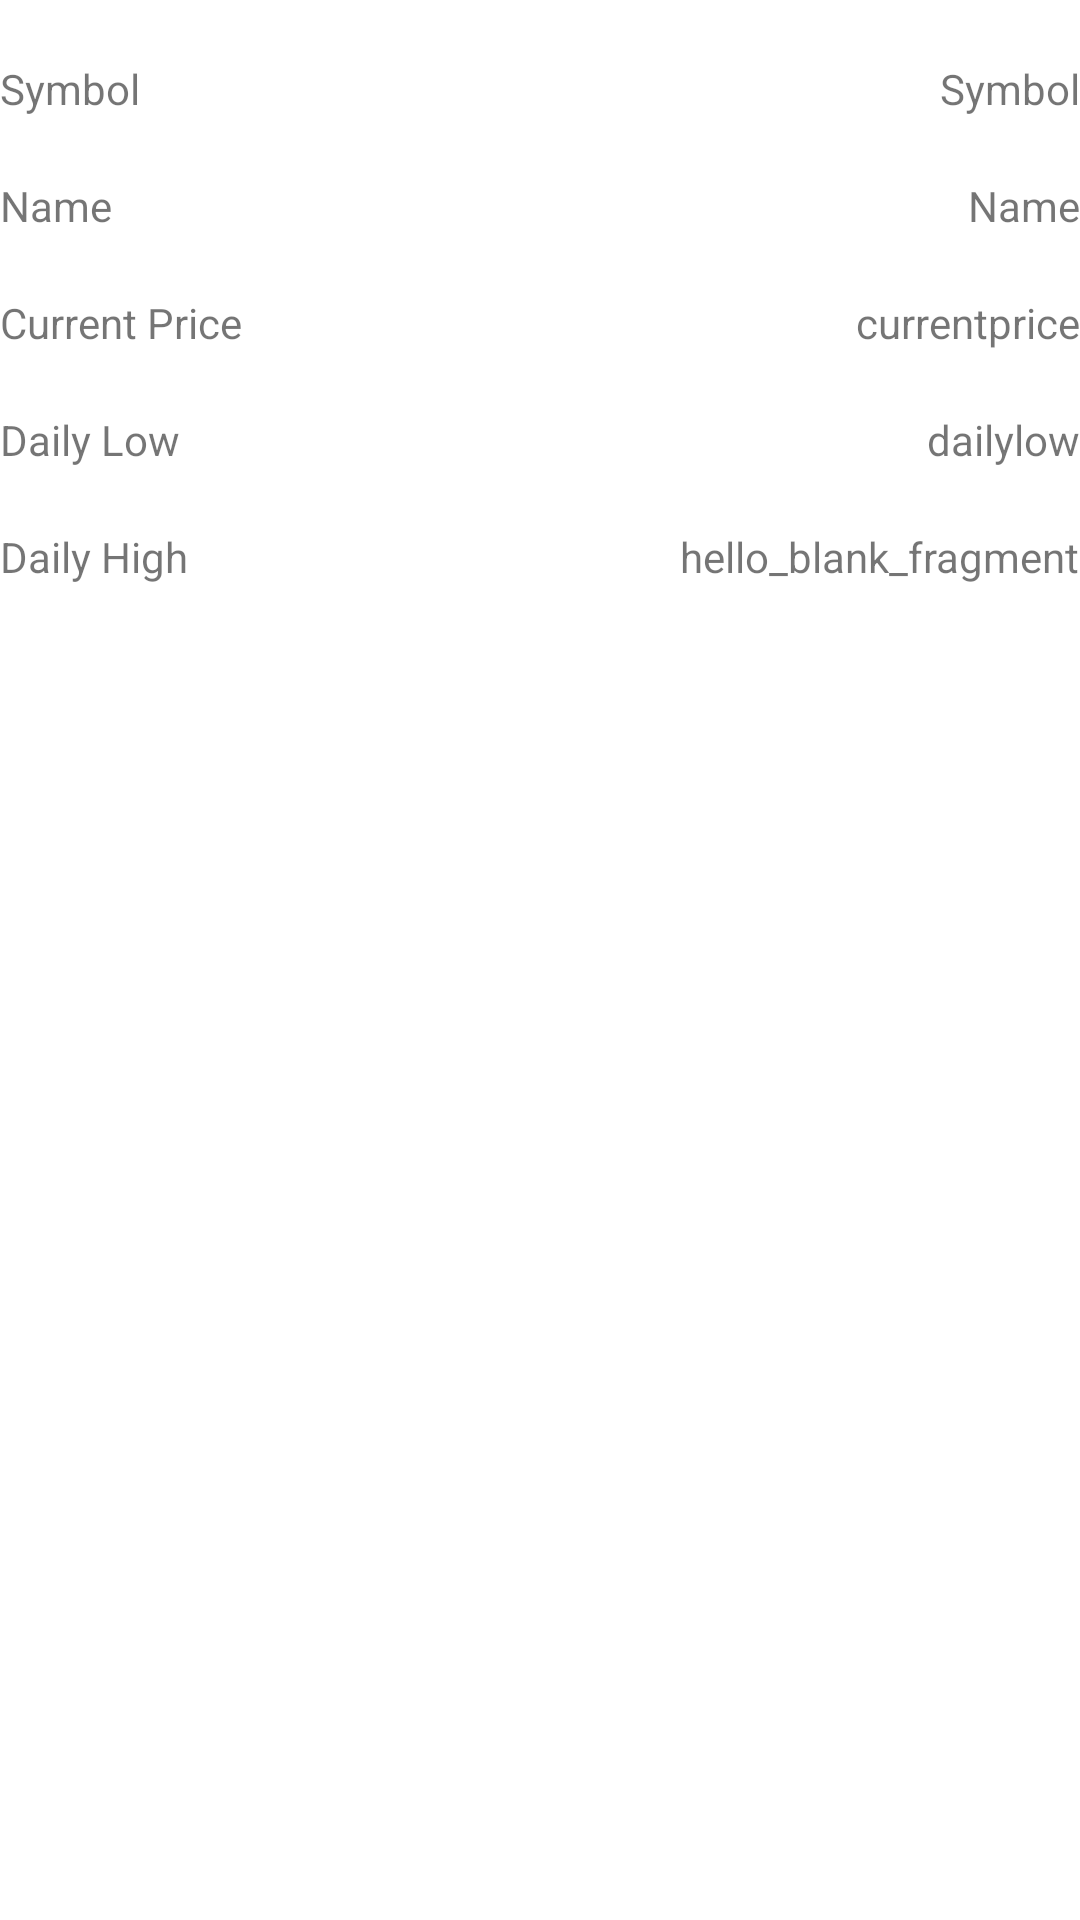

The Android layout XML behind this screen, and the referenced resources:
<!-- AndroidManifest.xml: application theme Theme.PegaProject.NoActionBar -->
<!-- res/layout/fragment_stock_detail.xml -->
<?xml version="1.0" encoding="utf-8"?>
<androidx.constraintlayout.widget.ConstraintLayout xmlns:android="http://schemas.android.com/apk/res/android"
    xmlns:tools="http://schemas.android.com/tools"
    android:layout_width="match_parent"
    android:layout_height="wrap_content"
    android:layout_marginLeft="20dp"
    android:layout_marginRight="20dp"
    xmlns:app="http://schemas.android.com/apk/res-auto">

    
    <TextView
        android:id="@+id/symbol_title"
        android:layout_width="wrap_content"
        android:layout_height="wrap_content"
        app:layout_constraintTop_toTopOf="parent"
        android:layout_marginTop="20dp"
        android:text="Symbol" />
    <TextView
        android:id="@+id/name_title"
        android:layout_width="wrap_content"
        android:layout_height="wrap_content"
        android:layout_marginTop="20dp"
        app:layout_constraintTop_toBottomOf="@+id/symbol_title"
        android:text="Name" />
    <TextView
        android:id="@+id/Current_Price_title"
        android:layout_width="wrap_content"
        android:layout_height="wrap_content"
        android:layout_marginTop="20dp"
        app:layout_constraintTop_toBottomOf="@+id/name_title"
        android:text="Current Price" />
    <TextView
        android:id="@+id/daily_low_title"
        android:layout_width="wrap_content"
        android:layout_height="wrap_content"
        android:layout_marginTop="20dp"
        app:layout_constraintTop_toBottomOf="@id/Current_Price_title"
        android:text="Daily Low" />
    <TextView
        android:id="@+id/daily_high_title"
        android:layout_width="wrap_content"
        android:layout_height="wrap_content"
        android:layout_marginTop="20dp"
        app:layout_constraintTop_toBottomOf="@id/daily_low_title"
        android:text="Daily High" />
    <TextView
        android:id="@+id/symbol"
        android:layout_width="wrap_content"
        android:layout_height="wrap_content"
        android:layout_marginTop="20dp"
        app:layout_constraintTop_toTopOf="parent"
        app:layout_constraintRight_toRightOf="parent"
        android:text="Symbol" />
    <TextView
        android:id="@+id/name"
        android:layout_width="wrap_content"
        android:layout_height="wrap_content"
        android:layout_marginTop="20dp"
        app:layout_constraintTop_toBottomOf="@id/symbol"
        app:layout_constraintRight_toRightOf="parent"
        android:text="Name" />
    <TextView
        android:id="@+id/current_price"
        android:layout_width="wrap_content"
        android:layout_height="wrap_content"
        android:layout_marginTop="20dp"
        app:layout_constraintTop_toBottomOf="@id/name"
        app:layout_constraintRight_toRightOf="parent"
        android:text="currentprice" />
    <TextView
        android:id="@+id/daily_low"
        android:layout_width="wrap_content"
        android:layout_height="wrap_content"
        android:layout_marginTop="20dp"
        app:layout_constraintTop_toBottomOf="@id/current_price"
        app:layout_constraintRight_toRightOf="parent"
        android:text="dailylow" />
    <TextView
        android:id="@+id/daily_high"
        android:layout_width="wrap_content"
        android:layout_height="wrap_content"
        android:layout_marginTop="20dp"

        app:layout_constraintTop_toBottomOf="@+id/daily_low"
        app:layout_constraintRight_toRightOf="parent"
        android:text="hello_blank_fragment" />

</androidx.constraintlayout.widget.ConstraintLayout>
<!-- resources referenced by this layout -->
<resources>
  <style name="Theme.PegaProject.NoActionBar">
          <item name="windowActionBar">false</item>
          <item name="windowNoTitle">true</item>
      </style>
</resources>
